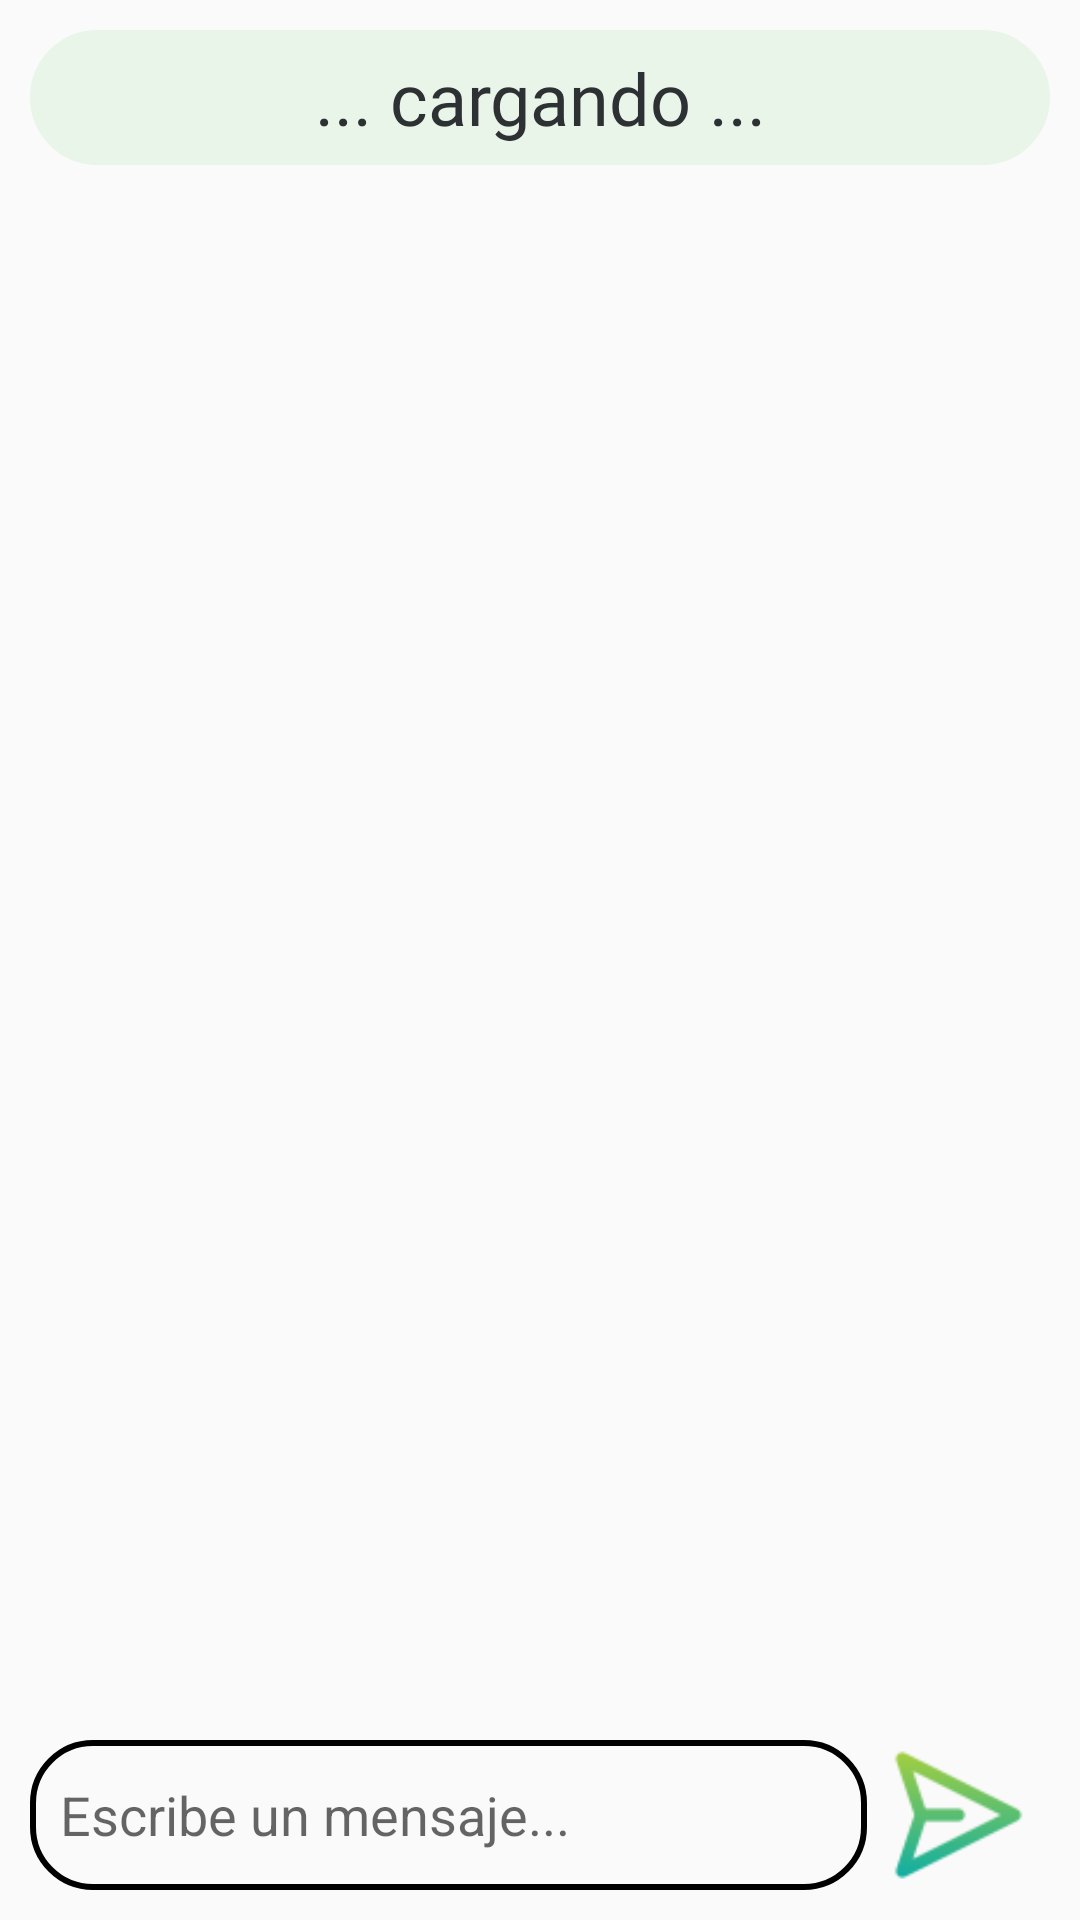

The Android layout XML behind this screen, and the referenced resources:
<!-- AndroidManifest.xml: application theme Theme.MedicaMeApp -->
<!-- res/layout/activity_chat.xml -->
<?xml version="1.0" encoding="utf-8"?>
<RelativeLayout xmlns:android="http://schemas.android.com/apk/res/android"
    xmlns:app="http://schemas.android.com/apk/res-auto"
    xmlns:tools="http://schemas.android.com/tools"
    android:id="@+id/backgroud"
    android:layout_width="match_parent"
    android:layout_height="match_parent"
    android:padding="10dp"
    tools:context=".ChatActivity">

    <TextView
        android:id="@+id/textViewTitulo"
        android:layout_width="match_parent"
        android:layout_height="45dp"
        android:background="@drawable/rounded_background_green"
        android:fontFamily="@font/roboto_bold"
        android:gravity="center"
        android:text="... cargando ..."
        android:textColor="@color/material_dynamic_neutral20"
        android:textSize="24sp" >
    </TextView>


    <androidx.recyclerview.widget.RecyclerView
        android:id="@+id/chatRecycleView"
        android:layout_width="match_parent"
        android:layout_height="wrap_content"
        android:layout_below="@+id/textViewTitulo"
        android:layout_marginTop="56dp">

    </androidx.recyclerview.widget.RecyclerView>

    <LinearLayout
        android:id="@id/linearLayout"
        android:layout_width="match_parent"
        android:layout_height="wrap_content"
        android:weightSum="100"
        android:layout_alignParentBottom="true"
        android:orientation="horizontal" >
        
        <EditText
            android:id="@+id/messageBox"
            android:layout_width="wrap_content"
            android:background="@drawable/message_box_background"
            android:layout_height="50dp"
            android:layout_weight="90"
            android:paddingLeft="10dp"
            android:hint="@string/escribe_un_mensaje">
        </EditText>
        
        <ImageView
            android:id="@+id/sentButton"
            android:layout_width="50dp"
            android:layout_height="50dp"
            android:src="@drawable/send_icon"
            android:layout_weight="10" >
        </ImageView>

    </LinearLayout>


</RelativeLayout>
<!-- resources referenced by this layout -->
<resources>
  <!-- drawable message_box_background (drawable) -->
  <?xml version="1.0" encoding="utf-8"?>
  <shape xmlns:android="http://schemas.android.com/apk/res/android">
      <corners android:radius="20dp" > </corners>
      <stroke android:color="@color/biometric_error_color" android:width="2dp" > </stroke>
  </shape>
  <!-- drawable rounded_background_green (drawable) -->
  <?xml version="1.0" encoding="utf-8"?>
  <shape xmlns:android="http://schemas.android.com/apk/res/android">
  
      <solid android:color="#E9F5E9"/>
  
      <stroke android:width="2dp"
          android:color="#E9F5E9"/>
      <corners
          android:bottomRightRadius="40dp"
          android:bottomLeftRadius="40dp"
          android:topLeftRadius="40dp"
          android:topRightRadius="40dp"/>
  </shape>
  <!-- drawable send_icon: png bitmap (drawable, 1776 bytes) -->
  <string name="escribe_un_mensaje">Escribe un mensaje...</string>
  <style name="Theme.MedicaMeApp" parent="Theme.AppCompat.Light.NoActionBar">
          
          <item name="colorPrimary">@color/purple_500</item>
          <item name="colorPrimaryVariant">@color/purple_700</item>
          <item name="colorOnPrimary">@color/white</item>
          
          <item name="colorSecondary">@color/teal_200</item>
          <item name="colorSecondaryVariant">@color/teal_700</item>
          <item name="colorOnSecondary">@color/black</item>
          
          <item name="android:statusBarColor">?attr/colorPrimaryVariant</item>
          
      </style>
  <color name="purple_500">#FF6200EE</color>
  <color name="purple_700">#FF3700B3</color>
  <color name="white">#FFFFFFFF</color>
  <color name="teal_200">#FF03DAC5</color>
  <color name="teal_700">#FF018786</color>
  <color name="black">#FF000000</color>
</resources>
